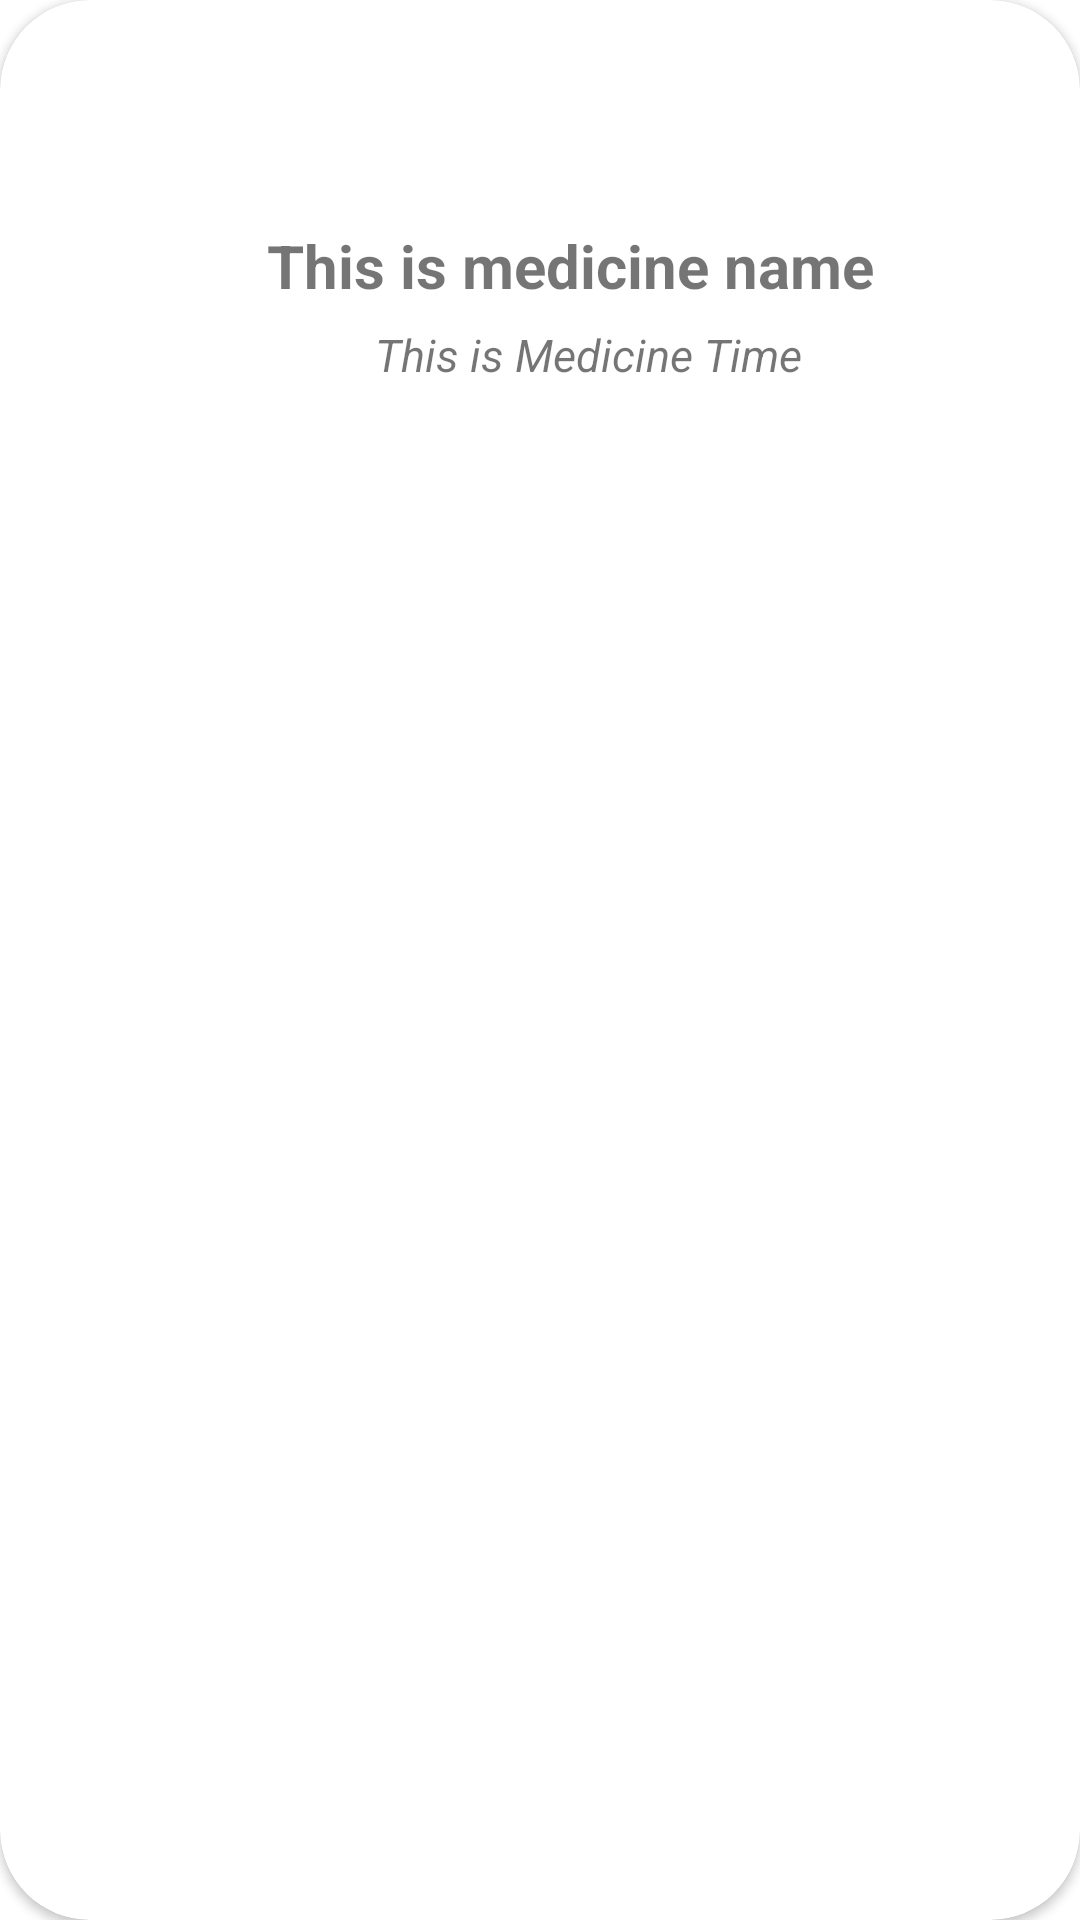

Android layout source for this screen:
<!-- AndroidManifest.xml: application theme Theme.Demo -->
<!-- res/layout/upmedcard.xml -->
<?xml version="1.0" encoding="utf-8"?>
<androidx.cardview.widget.CardView
    xmlns:android="http://schemas.android.com/apk/res/android"
    xmlns:app="http://schemas.android.com/apk/res-auto"
    xmlns:tools="http://schemas.android.com/tools"
    android:layout_width="match_parent"
    android:layout_height="180dp"
    android:layout_margin="10dp"
    android:elevation="50dp"
    app:cardCornerRadius="30dp">

    <RelativeLayout
        android:layout_width="match_parent"
        android:layout_height="match_parent"
        android:layout_alignParentEnd="true"
        android:layout_alignParentBottom="true"
        android:layout_marginEnd="0dp"
        android:layout_marginBottom="0dp">


        <ImageView
            android:id="@+id/upimaepill"
            android:layout_width="100dp"
            android:layout_height="100dp"
            android:layout_alignParentStart="true"
            android:layout_alignParentTop="true"
            android:layout_marginStart="14dp"
            android:layout_marginTop="51dp"
            app:srcCompat="@drawable/medcard" />

        <TextView
            android:id="@+id/rv_upmedname"
            android:layout_width="210dp"
            android:layout_height="wrap_content"

            android:layout_alignParentTop="true"
            android:layout_alignParentEnd="true"
            android:layout_marginTop="75dp"
            android:layout_marginEnd="61dp"
            android:text="This is medicine name"
            android:textSize="20sp"
            android:textStyle="bold"
            tools:layout_editor_absoluteX="123dp"
            tools:layout_editor_absoluteY="58dp" />

        <TextView
            android:id="@+id/rvupmedtime"
            android:layout_width="183dp"
            android:layout_height="wrap_content"
            android:layout_alignParentStart="true"
            android:layout_alignParentTop="true"
            android:layout_alignParentEnd="true"
            android:layout_marginStart="125dp"
            android:layout_marginTop="108dp"
            android:layout_marginEnd="86dp"
            android:text="This is Medicine Time"
            android:textSize="15sp"
            android:textStyle="italic" />


    </RelativeLayout>



</androidx.cardview.widget.CardView>
<!-- resources referenced by this layout -->
<resources>
  <style name="Theme.Demo" parent="Theme.MaterialComponents.DayNight.DarkActionBar">
          
          <item name="colorPrimary">@color/purple_500</item>
          <item name="colorPrimaryVariant">@color/purple_700</item>
          <item name="colorOnPrimary">@color/white</item>
          
          <item name="colorSecondary">@color/teal_200</item>
          <item name="colorSecondaryVariant">@color/teal_700</item>
          <item name="colorOnSecondary">@color/black</item>
          
          <item name="android:statusBarColor" tools:targetApi="l">?attr/colorPrimaryVariant</item>
          
      </style>
  <color name="purple_500">#FF6200EE</color>
  <color name="purple_700">#FF3700B3</color>
  <color name="white">#FFFFFFFF</color>
  <color name="teal_200">#FF03DAC5</color>
  <color name="teal_700">#FF018786</color>
  <color name="black">#FF000000</color>
</resources>
